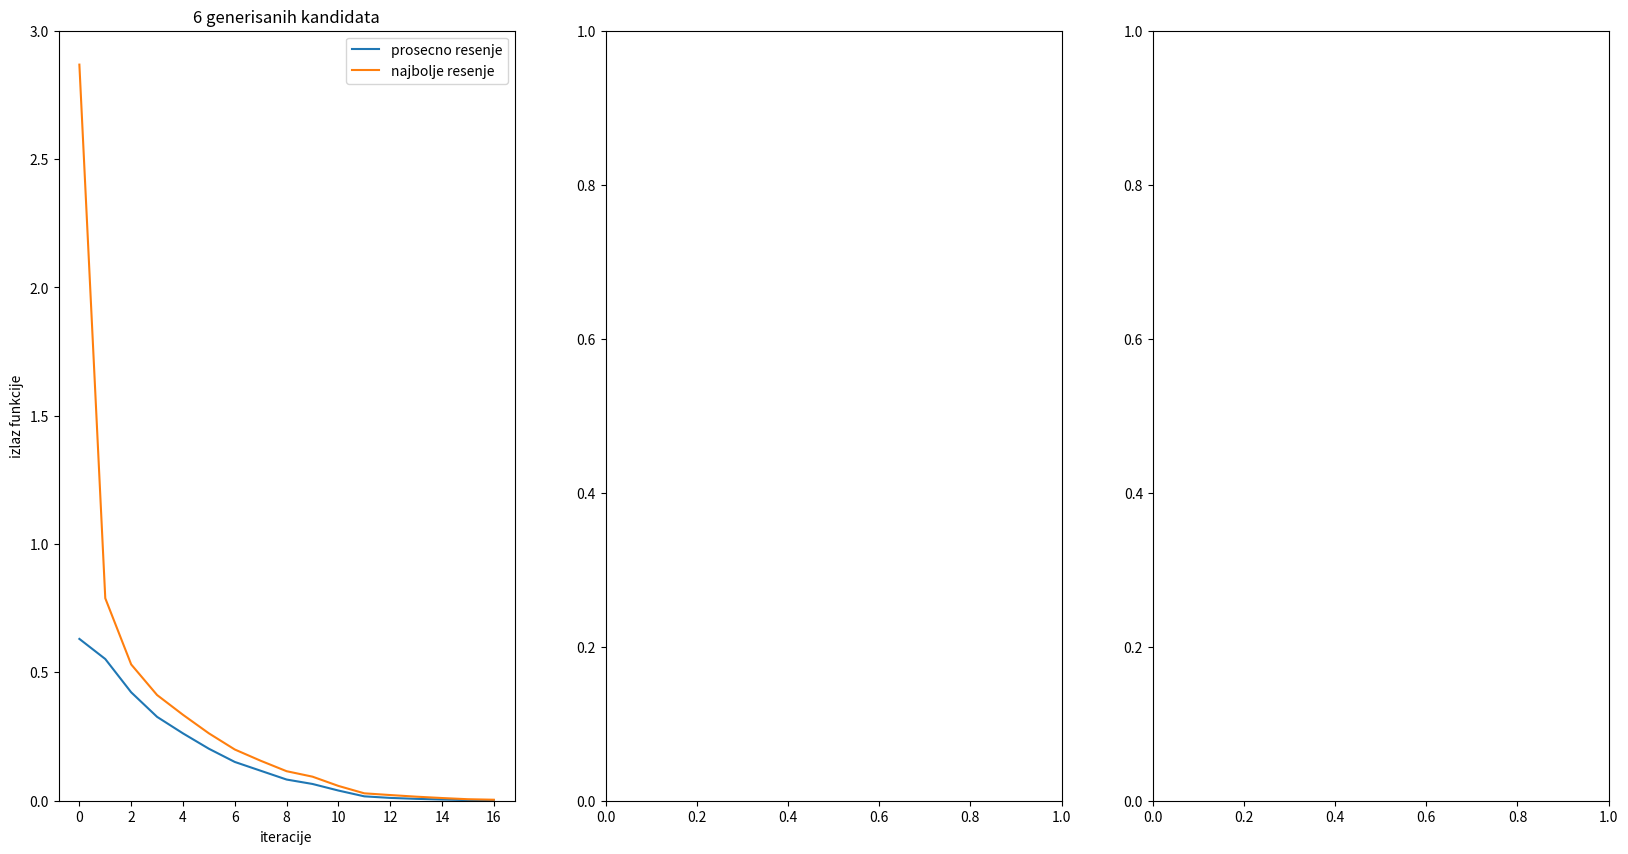

Here is the Python script that generated this plot:
# -*- coding: utf-8 -*-
"""
Created on Thu Apr 14 15:19:50 2022

@author: mm180261d
"""

import math
import matplotlib.pyplot as plt
import numpy as np
import random

def func(x: np.array) -> float:
    """
    

    Parameters
    ----------
    x : np.array
        Ulaz u funkciju.

    Returns
    -------
    float
        Izlaz funkcije koju treba minimizovati.

    """
    if x.size != 3:
        return 1000000
    x1 = x[0]
    x2 = x[1]
    x3 = x[2]
    return 4*(x1*x1 + x2*x2 - x1*x2)**(0.75)/3 + x3

def sk(x: np.array, T: np.array, Mk: int) -> tuple:
    """
    

    Parameters
    ----------
    x : np.array
        Pocetno stanje.
    T : np.array
        Raspored temperatura.
    Mk : int
        Broj iteracija za svaku temperaturu.

    Returns
    -------
    Niz najboljih resenja i niz trenutnih resenja.

    """
    output = x
    foutput = []
    fx = []
    k = 0
    while k<=T.size and T[k]!=0:
        for m in range(Mk):
            razlika = (np.random.rand(1, 3)[0]- 0.5)
            x1 = x + razlika
            x1[x1<0] = 0
            x1[x1>2] = 2
            delta = func(x1) - func(x)
            if func(x1) < func(output):
                output = x1
            if delta <= 0:
                x = x1
            else:
                if random.random() <= math.exp(-delta/T[k]):
                    x = x1
            fx = fx + [func(x)]
            foutput = foutput + [func(output)]
        k = k+1
    return output, x, foutput, fx

def pps(bd: int, naj: int) -> tuple:
    """
    
    
    
     Parameters
    ----------
    bd : int
        Broj dece.
    naj : int
        Biranje naj najboljih.

    Returns
    -------
    tuple
        Pretraga po snopu.

    """
    x = np.random.rand(50, 3)*2
    najbolje = 10000
    najbolje_x = x[bd, :]
    najbolje1 = 100000
    prosecni = []
    lista_najboljih = []
    while najbolje < najbolje1:
        najbolje1 = najbolje
        naj_deca = list(x)
        naj_deca = sorted(naj_deca, key=func)
        p = 0
        for i in naj_deca:
            p = p + func(i) 
        naj_deca = naj_deca[0:naj]
        prosecni = prosecni + [p*3/x.size]
        x = np.array([])
        for i in naj_deca:
            x1 = i + np.random.rand(bd, 3)*0.2-0.1
            x1[x1<0] = 0
            x1[x1>2] = 2
            if x.size == 0:
                x = x1
            else:
                x = np.append(x, x1, axis=0)
            if najbolje > func(i):
                najbolje = func(i)
                najbolje_x = i
        lista_najboljih = lista_najboljih + [najbolje]
    return lista_najboljih, prosecni

if __name__ == "__main__":
    najbolji = np.array([])
    prosecni = np.array([])
    for i in range(100):
        l_n, pr = pps(3, 2)
        if najbolji.size == 0:
            najbolji = np.array(l_n)
            prosecni = np.array(pr)
        else:
            if najbolji.size < len(l_n):
                while najbolji.size != len(l_n):
                    najbolji = np.append(najbolji, 0)
                    prosecni = np.append(prosecni, 0)
            for j in range(len(l_n)):
                najbolji[j] = najbolji[j]+l_n[j]
                prosecni[j] = prosecni[j]+pr[j]
    najbolji = najbolji/100
    prosecni = prosecni/100
    
    fig, ax = plt.subplots(1, 3, figsize=(20,10), dpi=80);
    t1 = np.arange(najbolji.size)
    ax[0].plot(t1, najbolji, t1, prosecni)
    ax[0].set_title('6 generisanih kandidata')
    ax[0].legend(['prosecno resenje', 'najbolje resenje'])
    ax[0].set_ylim(0, 3)
    ax[0].set_xlabel('iteracije')
    ax[0].set_ylabel('izlaz funkcije')
